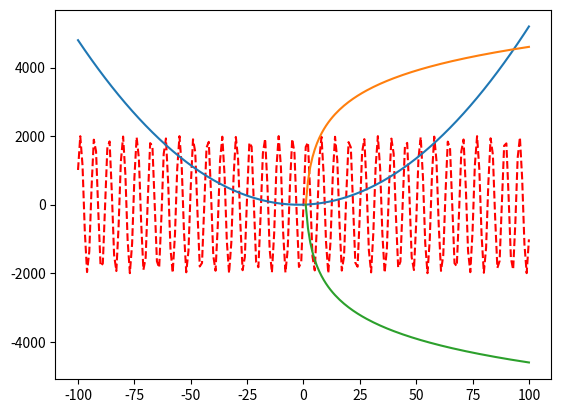

Write Python code to recreate this figure.
import numpy as np
import matplotlib.pyplot as plt

x = np.arange(-100,101,1)
y1 = 0.5 * x ** 2 + 2 * x
y = np.sin(x)*2000
y2 = np.log(x)*1000
y3 =np.log(x)*-1000

plt.plot(x, y , 'r--')  #'ro' 'g' 'y' 
plt.plot(x, y1)
plt.plot(x, y2)
plt.plot(x, y3)
plt.show()